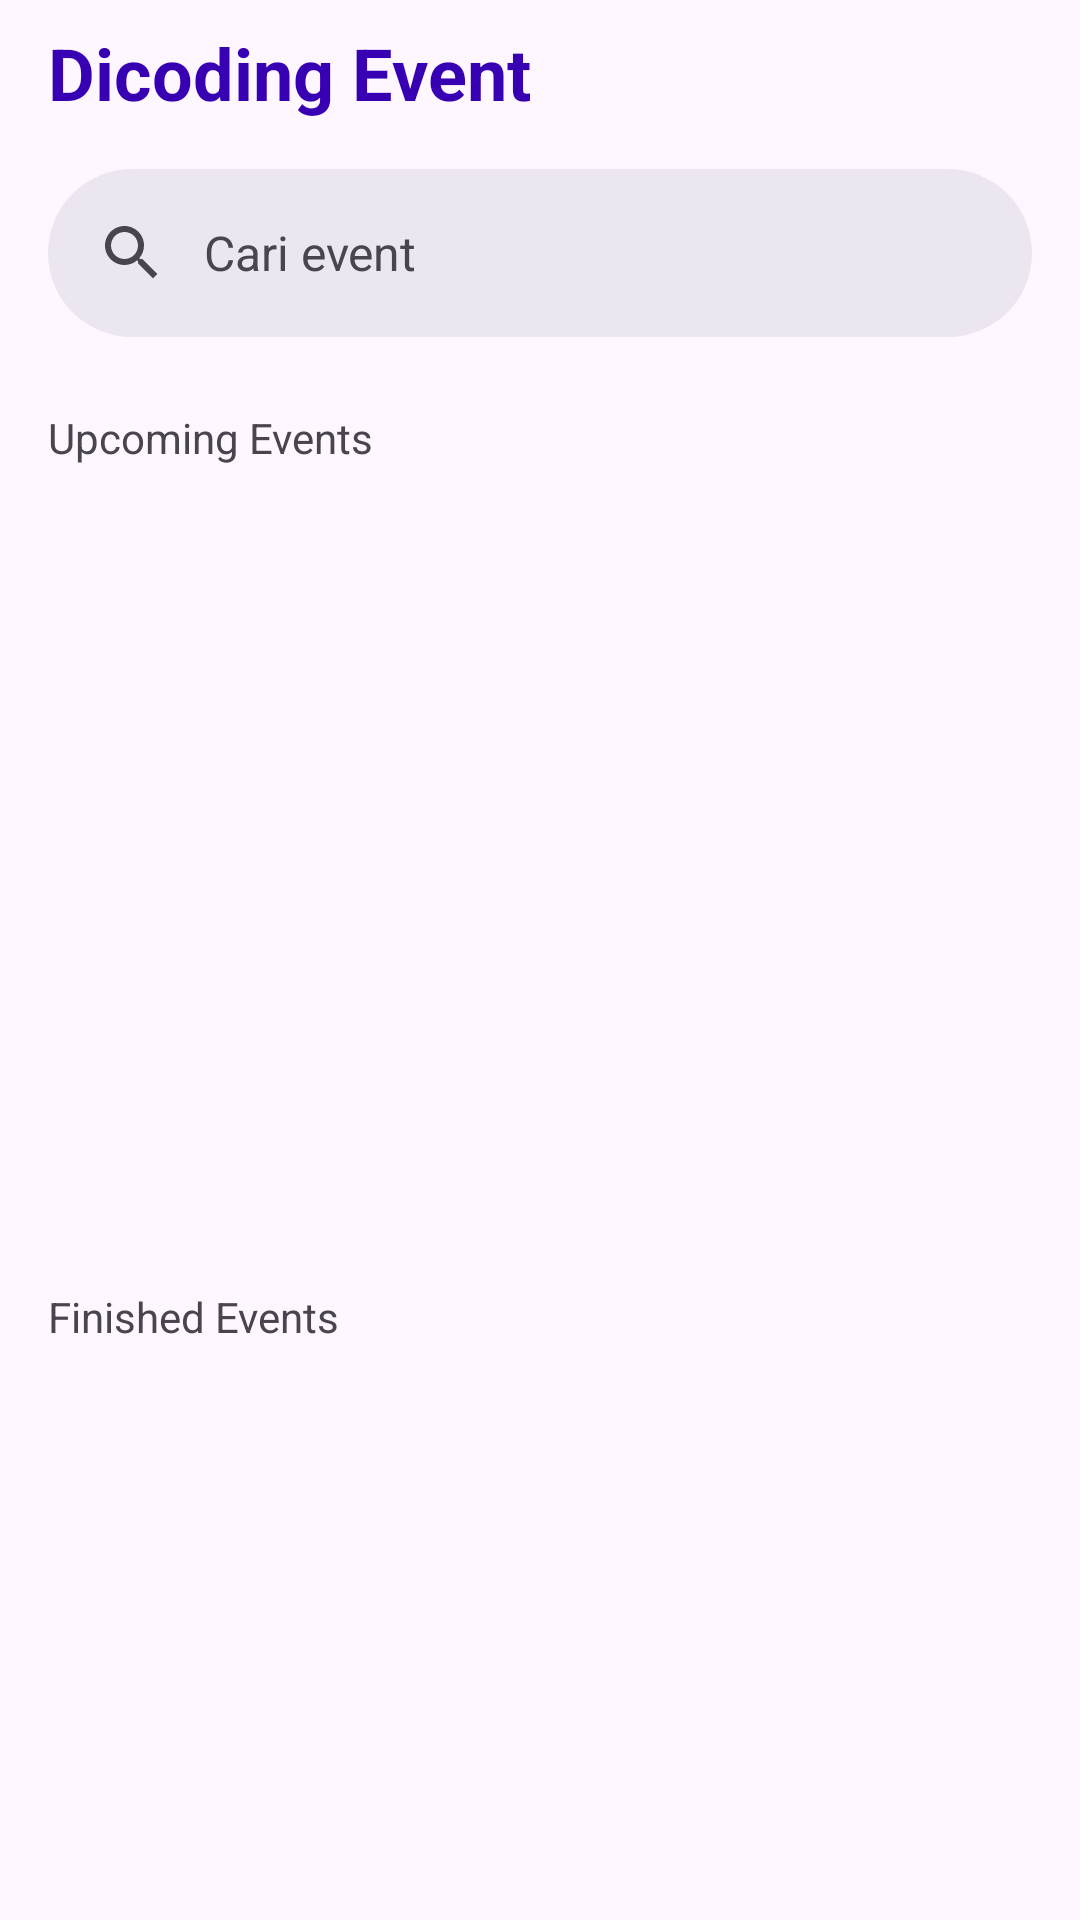

Write the Android layout XML for this screen, with the resource values it uses.
<!-- AndroidManifest.xml: application theme Theme.DicodingEventApp -->
<!-- res/layout/fragment_home.xml -->
<?xml version="1.0" encoding="utf-8"?>
<ScrollView xmlns:android="http://schemas.android.com/apk/res/android"
    xmlns:tools="http://schemas.android.com/tools"
    android:layout_width="match_parent"
    android:layout_height="match_parent"
    tools:context=".ui.home.HomeFragment">

 <LinearLayout
     android:layout_width="match_parent"
     android:layout_height="wrap_content"
     android:orientation="vertical">

  <TextView
      android:id="@+id/txt_title_app"
      android:layout_width="match_parent"
      android:layout_height="wrap_content"
      android:text="@string/dicoding_event"
      android:textSize="24sp"
      android:textColor="@color/purple_500"
      android:textStyle="bold"
      android:layout_marginTop="8dp"
      android:layout_marginHorizontal="16dp"/>

  <com.google.android.material.search.SearchBar
      android:id="@+id/search_bar"
      android:layout_width="match_parent"
      android:layout_height="wrap_content"
      android:layout_marginHorizontal="16dp"
      android:hint="@string/search_hint"/>

  <TextView
      android:id="@+id/txt_upcoming_event"
      android:layout_width="match_parent"
      android:layout_height="wrap_content"
      android:text="@string/upcoming"
      android:layout_marginStart="16dp"
      android:layout_marginTop="8dp"/>

  <androidx.viewpager2.widget.ViewPager2
      android:id="@+id/view_pager_upcoming"
      android:layout_width="match_parent"
      android:layout_height="250dp"
      android:layout_marginTop="8dp"/>

  <TextView
      android:id="@+id/txt_finished_event"
      android:layout_width="match_parent"
      android:layout_height="wrap_content"
      android:text="@string/finished"
      android:layout_marginStart="16dp"
      android:layout_marginTop="16dp"/>

  <androidx.recyclerview.widget.RecyclerView
      android:id="@+id/rv_finished_home"
      android:layout_width="match_parent"
      android:layout_height="wrap_content"
      android:layout_margin="4dp"/>

  <ProgressBar
      android:id="@+id/progress_bar"
      style="?android:attr/progressBarStyle"
      android:layout_width="wrap_content"
      android:layout_height="wrap_content"
      android:visibility="gone"
      android:layout_gravity="center"/>

 </LinearLayout>
</ScrollView>
<!-- resources referenced by this layout -->
<resources>
  <color name="purple_500">#FF3700B3</color>
  <string name="dicoding_event">Dicoding Event</string>
  <string name="finished">Finished Events</string>
  <string name="search_hint">Cari event</string>
  <string name="upcoming">Upcoming Events</string>
  <style name="Theme.DicodingEventApp" parent="Theme.Material3.DayNight">
          
          <item name="colorPrimary">@color/purple_500</item>
          <item name="colorPrimaryVariant">@color/purple_700</item>
          <item name="colorOnPrimary">@color/white</item>
          
          <item name="colorSecondary">@color/teal_200</item>
          <item name="colorSecondaryVariant">@color/teal_700</item>
          <item name="colorOnSecondary">@color/black</item>
          
  
          
      </style>
  <color name="purple_700">#FF6200EE</color>
  <color name="white">#FFFFFFFF</color>
  <color name="teal_200">#FF03DAC5</color>
  <color name="teal_700">#FF018786</color>
  <color name="black">#FF000000</color>
</resources>
